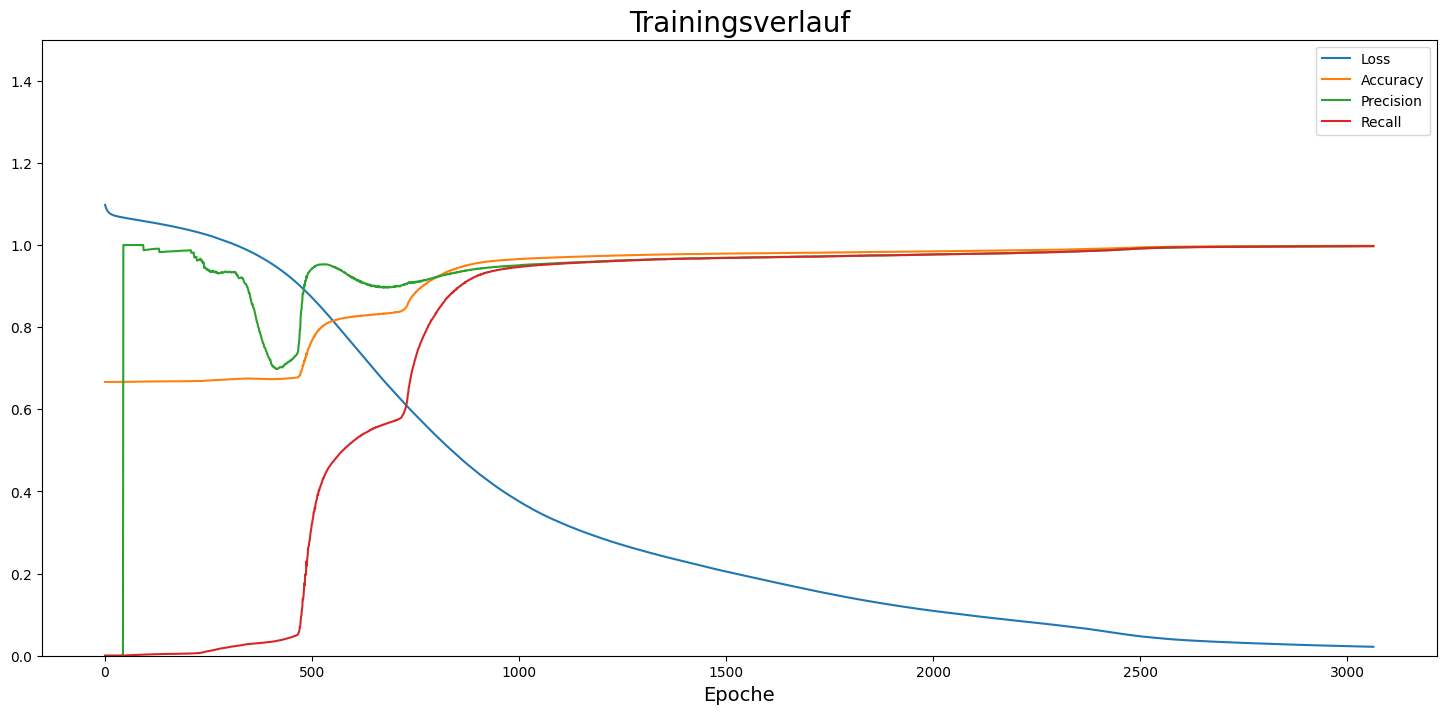

The file beside this chart, header and first rows:
, loss, accuracy, precision, recall
0, 1.098, 0.6666, 0.0, 0.0
1, 1.094, 0.6666, 0.0, 0.0
2, 1.091, 0.6666, 0.0, 0.0
3, 1.088, 0.6666, 0.0, 0.0
4, 1.086, 0.6666, 0.0, 0.0
5, 1.084, 0.6666, 0.0, 0.0
6, 1.083, 0.6666, 0.0, 0.0
7, 1.081, 0.6666, 0.0, 0.0
8, 1.08, 0.6666, 0.0, 0.0
9, 1.079, 0.6667, 0.0, 0.0
10, 1.078, 0.6667, 0.0, 0.0
11, 1.077, 0.6667, 0.0, 0.0
12, 1.077, 0.6667, 0.0, 0.0
13, 1.076, 0.6667, 0.0, 0.0
14, 1.075, 0.6667, 0.0, 0.0
15, 1.075, 0.6667, 0.0, 0.0
16, 1.074, 0.6667, 0.0, 0.0
17, 1.074, 0.6667, 0.0, 0.0
18, 1.073, 0.6667, 0.0, 0.0
19, 1.073, 0.6667, 0.0, 0.0
20, 1.073, 0.6667, 0.0, 0.0
21, 1.072, 0.6667, 0.0, 0.0
22, 1.072, 0.6667, 0.0, 0.0
23, 1.072, 0.6667, 0.0, 0.0
24, 1.071, 0.6667, 0.0, 0.0
25, 1.071, 0.6667, 0.0, 0.0
26, 1.071, 0.6667, 0.0, 0.0
27, 1.071, 0.6667, 0.0, 0.0
28, 1.07, 0.6667, 0.0, 0.0
29, 1.07, 0.6667, 0.0, 0.0
30, 1.07, 0.6667, 0.0, 0.0
31, 1.07, 0.6667, 0.0, 0.0
32, 1.069, 0.6667, 0.0, 0.0
33, 1.069, 0.6667, 0.0, 0.0
34, 1.069, 0.6667, 0.0, 0.0
35, 1.069, 0.6667, 0.0, 0.0
36, 1.068, 0.6667, 0.0, 0.0
37, 1.068, 0.6667, 0.0, 0.0
38, 1.068, 0.6667, 0.0, 0.0
39, 1.068, 0.6667, 0.0, 0.0
40, 1.068, 0.6667, 0.0, 0.0
41, 1.067, 0.6667, 0.0, 0.0
42, 1.067, 0.6667, 0.0, 0.0
43, 1.067, 0.6667, 0.0, 0.0
44, 1.067, 0.6667, 1.0, 7.017543975962326e-05
45, 1.067, 0.6667, 1.0, 0.0001754
46, 1.067, 0.6668, 1.0, 0.0003158
47, 1.066, 0.6668, 1.0, 0.0004211
48, 1.066, 0.6669, 1.0, 0.0005614
49, 1.066, 0.6669, 1.0, 0.0006316
50, 1.066, 0.6669, 1.0, 0.0007018
51, 1.066, 0.6669, 1.0, 0.0008421
52, 1.065, 0.667, 1.0, 0.0009474
53, 1.065, 0.667, 1.0, 0.0009474
54, 1.065, 0.667, 1.0, 0.0009825
55, 1.065, 0.667, 1.0, 0.001018
56, 1.065, 0.667, 1.0, 0.001053
57, 1.065, 0.667, 1.0, 0.001088
58, 1.064, 0.6671, 1.0, 0.001158
59, 1.064, 0.6671, 1.0, 0.001193
... 3,003 more rows
